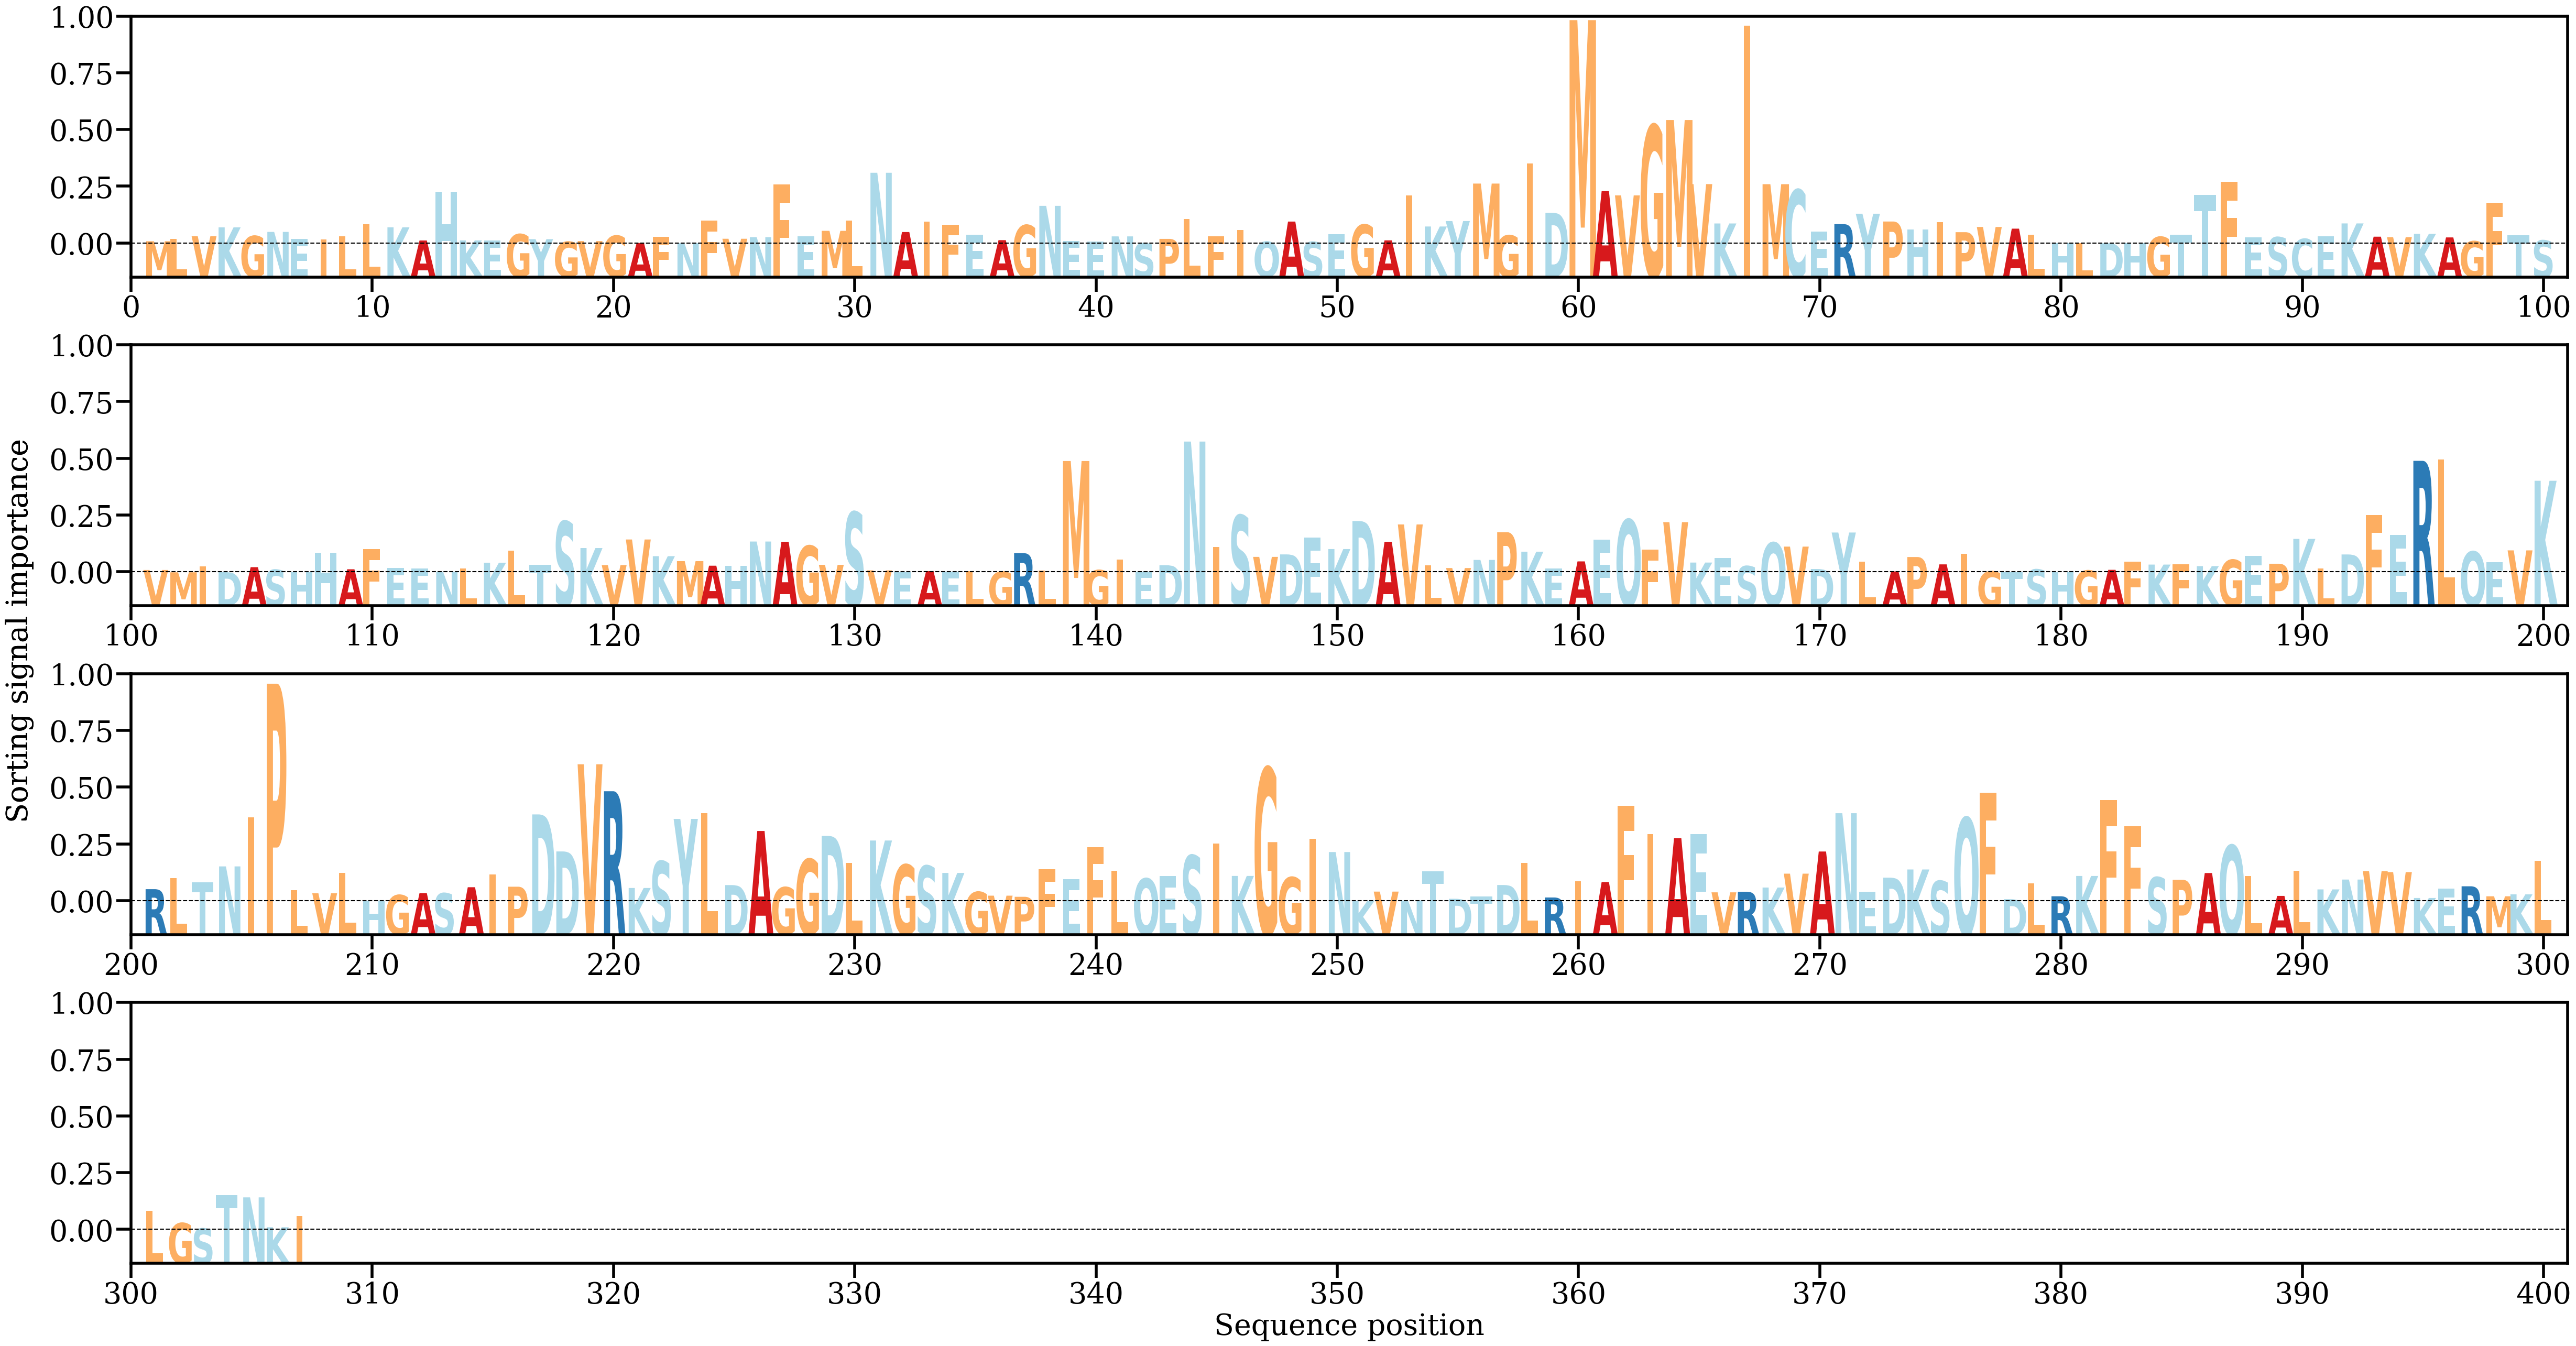

The file beside this chart, header and first rows:
AA, Alpha
M, [0.00029455]
L, [0.00058097]
V, [0.00090912]
K, [0.00199934]
G, [0.00093959]
N, [0.00144327]
E, [0.00058423]
I, [0.00051907]
L, [0.00090332]
L, [0.00237946]
K, [0.00200707]
A, [0.00039125]
H, [0.00639385]
K, [0.00039721]
E, [0.00038346]
G, [0.0011608]
Y, [0.00055016]
G, [0.0002328]
V, [0.00031115]
G, [0.00097221]
A, [8.355454e-05]
F, [0.00082357]
N, [5.5623637e-05]
F, [0.00282186]
V, [0.00060173]
N, [0.00079738]
F, [0.0072503]
E, [0.00087474]
M, [0.00157506]
L, [0.00286098]
N, [0.0086992]
A, [0.00142757]
I, [0.00271932]
F, [0.00231173]
E, [0.00111407]
A, [0.00043093]
G, [0.00226921]
N, [0.0046413]
E, [0.00032093]
E, [0.00023163]
N, [0.000894]
S, [3.443601e-05]
P, [0.00058671]
L, [0.00302784]
F, [0.00088919]
I, [0.00165142]
Q, [0.00023707]
A, [0.00271135]
S, [0.00021434]
E, [0.00116087]
G, [0.00232792]
A, [0.00040716]
I, [0.00592924]
K, [0.00210632]
Y, [0.0027734]
M, [0.00737459]
G, [0.00101145]
I, [0.00981256]
D, [0.00379251]
M, [0.02743264]
... 247 more rows
